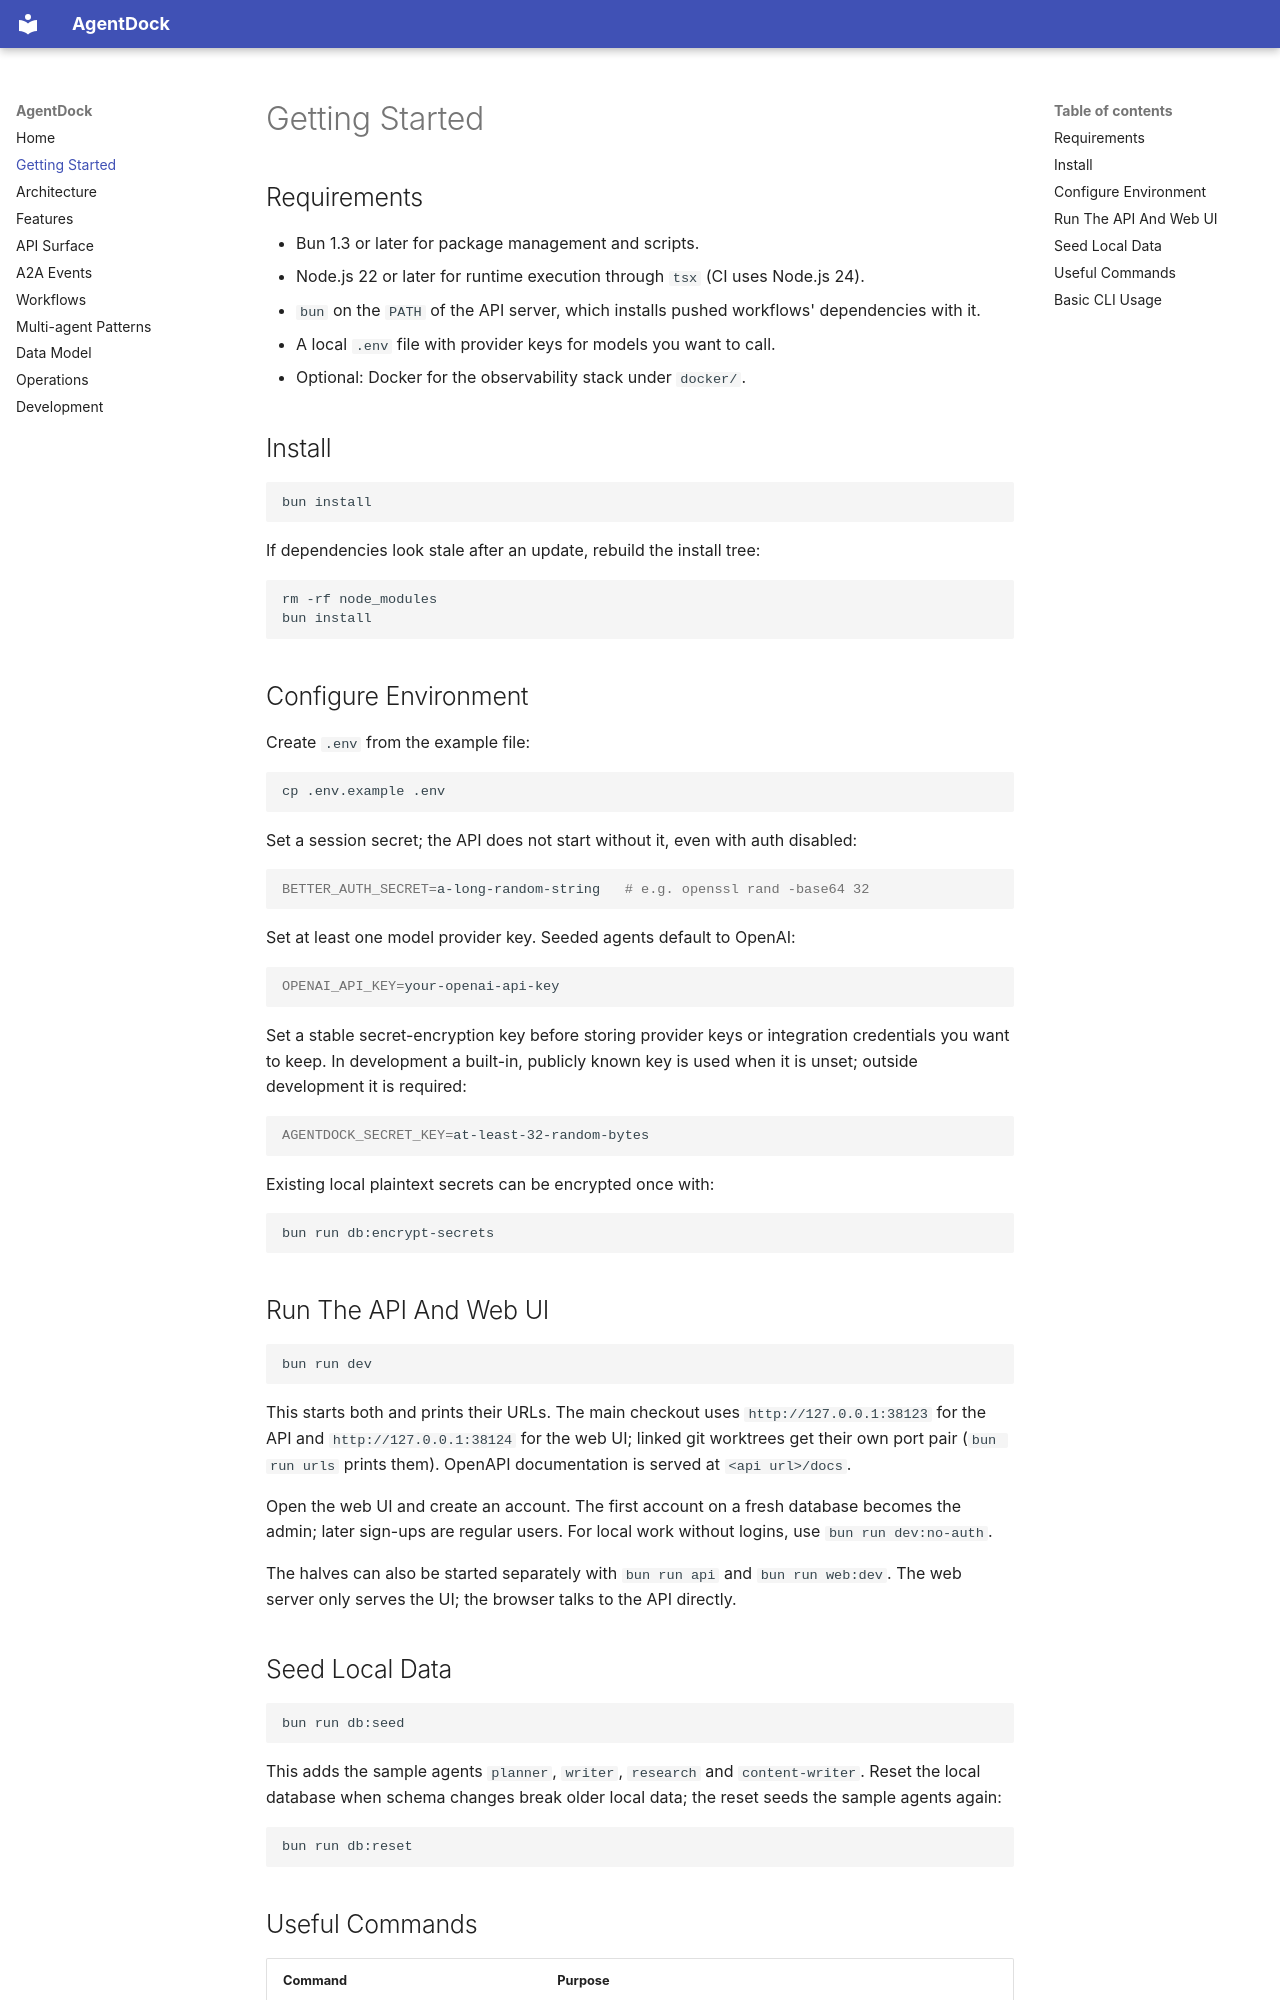

repository: awa-projekt/agentdock · page: getting-started/index.html · generator: mkdocs

# Getting Started

## Requirements

- Bun 1.3 or later for package management and scripts.
- Node.js 22 or later for runtime execution through `tsx` (CI uses Node.js 24).
- `bun` on the `PATH` of the API server, which installs pushed workflows' dependencies with it.
- A local `.env` file with provider keys for models you want to call.
- Optional: Docker for the observability stack under `docker/`.

## Install

```bash
bun install
```

If dependencies look stale after an update, rebuild the install tree:

```bash
rm -rf node_modules
bun install
```

## Configure Environment

Create `.env` from the example file:

```bash
cp .env.example .env
```

Set a session secret; the API does not start without it, even with auth disabled:

```bash
BETTER_AUTH_SECRET=a-long-random-string   # e.g. openssl rand -base64 32
```

Set at least one model provider key. Seeded agents default to OpenAI:

```bash
OPENAI_API_KEY=your-openai-api-key
```

Set a stable secret-encryption key before storing provider keys or integration credentials you want to keep. In development a built-in, publicly known key is used when it is unset; outside development it is required:

```bash
AGENTDOCK_SECRET_KEY=at-least-32-random-bytes
```

Existing local plaintext secrets can be encrypted once with:

```bash
bun run db:encrypt-secrets
```

## Run The API And Web UI

```bash
bun run dev
```

This starts both and prints their URLs. The main checkout uses `http://127.0.0.1:38123` for the API and `http://127.0.0.1:38124` for the web UI; linked git worktrees get their own port pair (`bun run urls` prints them). OpenAPI documentation is served at `<api url>/docs`.

Open the web UI and create an account. The first account on a fresh database becomes the admin; later sign-ups are regular users. For local work without logins, use `bun run dev:no-auth`.

The halves can also be started separately with `bun run api` and `bun run web:dev`. The web server only serves the UI; the browser talks to the API directly.

## Seed Local Data

```bash
bun run db:seed
```

This adds the sample agents `planner`, `writer`, `research` and `content-writer`. Reset the local database when schema changes break older local data; the reset seeds the sample agents again:

```bash
bun run db:reset
```
